Dataset: demo_training_dataset (GitHub, leroymocian27-ux/Vision-Module). Classes: fall, no fall.

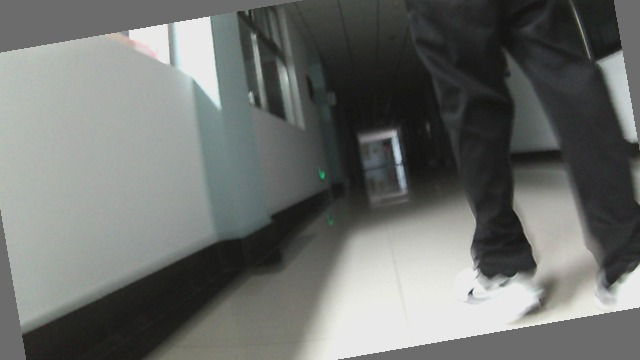
Label: no fall

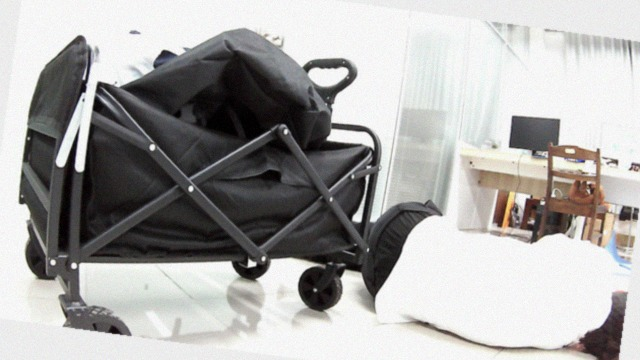
Label: fall

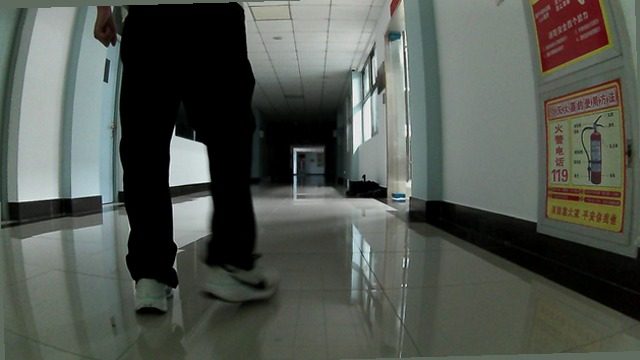
Label: no fall

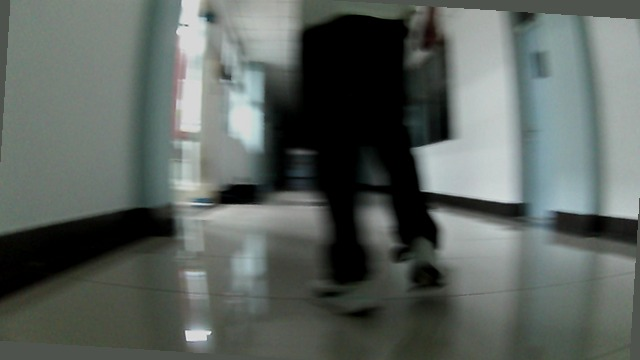
Label: no fall

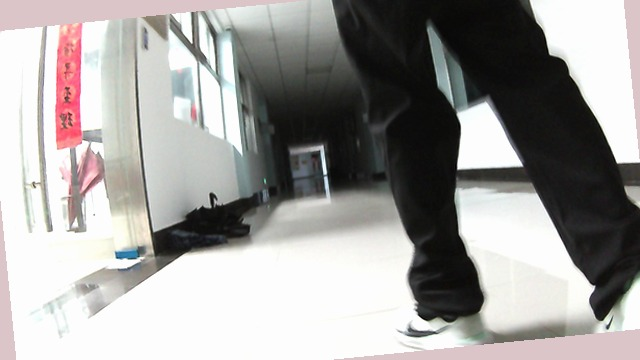
Label: no fall

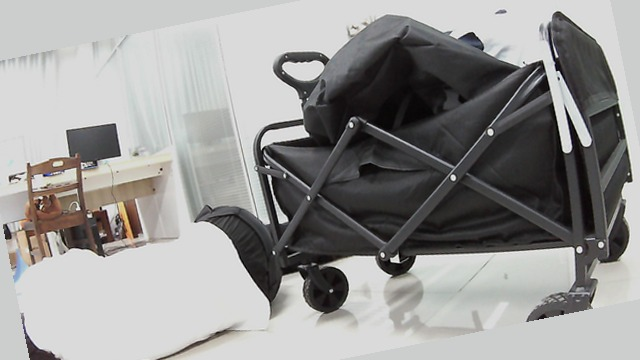
Label: fall
